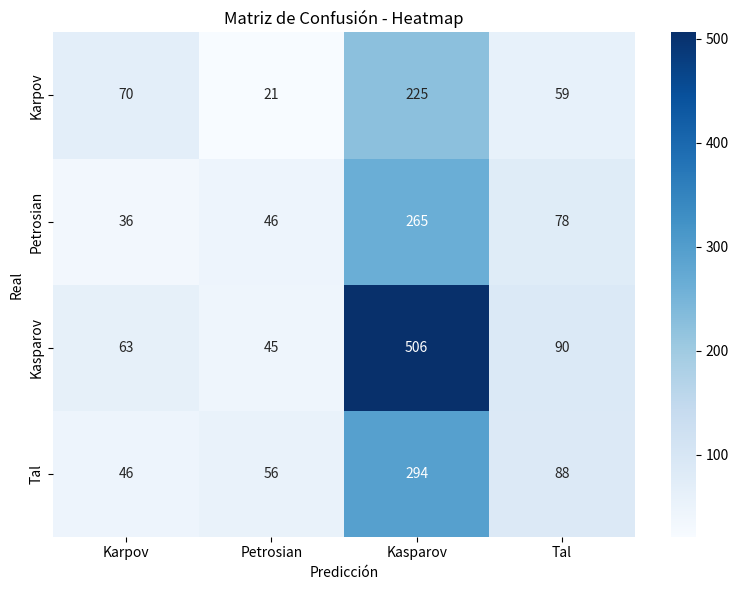

Generate this figure with matplotlib:
import matplotlib.pyplot as plt
import seaborn as sns
import numpy as np

# Matriz de confusión
cm = np.array([
    [70, 21, 225, 59],
    [36, 46, 265, 78],
    [63, 45, 506, 90],
    [46, 56, 294, 88]
])

# Etiquetas
labels = ["Karpov", "Petrosian", "Kasparov", "Tal"]

# Crear heatmap
plt.figure(figsize=(8,6))
sns.heatmap(
    cm,
    annot=True,
    fmt="d",
    cmap="Blues",
    xticklabels=labels,
    yticklabels=labels
)

plt.xlabel("Predicción")
plt.ylabel("Real")
plt.title("Matriz de Confusión - Heatmap")

plt.tight_layout()
plt.show()
